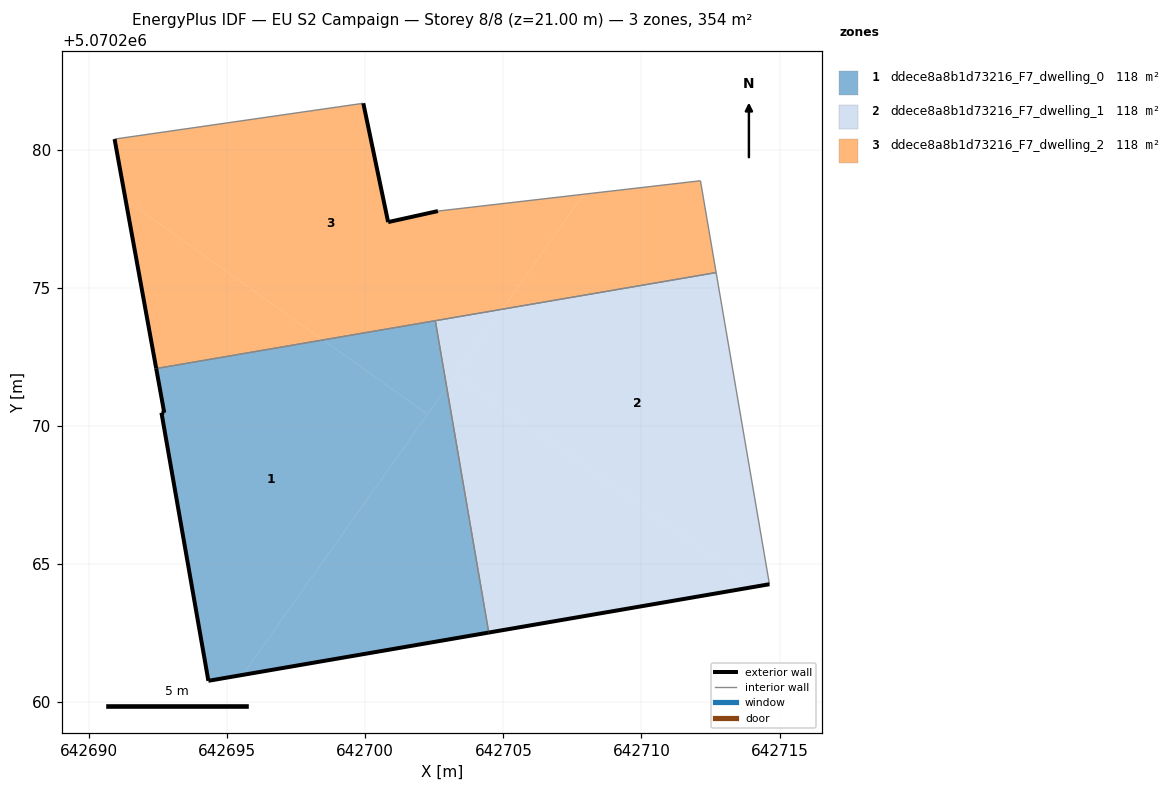
=== STOREY PLAN SPEC (per zone: floor XY polygon, exterior-wall plan segments, windows/doors) ===
zone 1: ddece8a8b1d73216_F7_dwelling_0  (118.1 m²)
  floor: (642695.56, 5070260.99) (642702.26, 5070270.42) (642698.47, 5070273.11) (642692.43, 5070272.08) (642692.72, 5070270.48) (642692.62, 5070270.48) (642694.32, 5070260.77)
  floor: (642702.26, 5070270.42) (642702.95, 5070271.40) (642702.54, 5070273.81) (642698.47, 5070273.11)
  floor: (642704.47, 5070262.52) (642702.95, 5070271.40) (642695.56, 5070260.99) (642694.32, 5070260.77)
  exterior wall: (642692.62, 5070270.48) – (642692.72, 5070270.48)  [0.1 m]
  exterior wall: (642692.72, 5070270.48) – (642692.43, 5070272.08)  [1.6 m]
  exterior wall: (642704.47, 5070262.52) – (642694.32, 5070260.77)  [10.3 m]
  exterior wall: (642694.32, 5070260.77) – (642692.62, 5070270.48)  [9.9 m]
  interior walls: 2
zone 2: ddece8a8b1d73216_F7_dwelling_1  (118.1 m²)
  floor: (642714.11, 5070264.18) (642703.28, 5070271.87) (642702.95, 5070271.40) (642704.47, 5070262.52)
  floor: (642714.63, 5070264.27) (642712.70, 5070275.55) (642704.96, 5070274.23) (642703.28, 5070271.87) (642714.11, 5070264.18)
  floor: (642702.95, 5070271.40) (642704.96, 5070274.23) (642702.54, 5070273.81)
  exterior wall: (642714.63, 5070264.27) – (642704.47, 5070262.52)  [10.3 m]
  interior walls: 3
zone 3: ddece8a8b1d73216_F7_dwelling_2  (118.1 m²)
  floor: (642712.70, 5070275.55) (642712.14, 5070278.88) (642707.91, 5070278.39) (642704.96, 5070274.23)
  floor: (642704.96, 5070274.23) (642707.91, 5070278.39) (642702.63, 5070277.78) (642700.83, 5070277.38) (642699.93, 5070281.68) (642690.92, 5070280.39) (642691.32, 5070278.19) (642698.47, 5070273.11)
  floor: (642698.47, 5070273.11) (642691.32, 5070278.19) (642692.43, 5070272.08)
  exterior wall: (642692.43, 5070272.08) – (642690.92, 5070280.39)  [8.4 m]
  exterior wall: (642699.93, 5070281.68) – (642700.83, 5070277.38)  [4.4 m]
  exterior wall: (642700.83, 5070277.38) – (642702.63, 5070277.78)  [1.8 m]
  interior walls: 5

=== DERIVED (storey summary) ===
Building: EU S2 Campaign
Storey: 8 of 8  (floor level z = 21.00 m)
Storey gross floor area: 354.4 m²
Zones on this storey: 3
  - ddece8a8b1d73216_F7_dwelling_0: floor 118.1 m²; exterior wall 21.9 m (65.7 m²); WWR 0.0%
  - ddece8a8b1d73216_F7_dwelling_1: floor 118.1 m²; exterior wall 10.3 m (30.9 m²); WWR 0.0%
  - ddece8a8b1d73216_F7_dwelling_2: floor 118.1 m²; exterior wall 14.7 m (44.1 m²); WWR 0.0%
Zone adjacency (shared interzone walls):
  - ddece8a8b1d73216_F7_dwelling_0 ↔ ddece8a8b1d73216_F7_dwelling_1
  - ddece8a8b1d73216_F7_dwelling_0 ↔ ddece8a8b1d73216_F7_dwelling_2
  - ddece8a8b1d73216_F7_dwelling_1 ↔ ddece8a8b1d73216_F7_dwelling_2